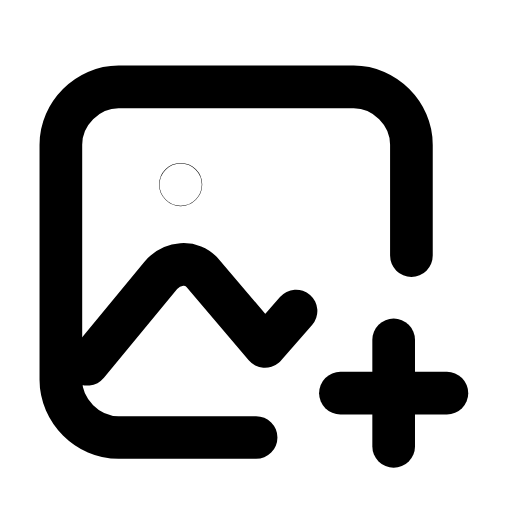
t = 0.00 s
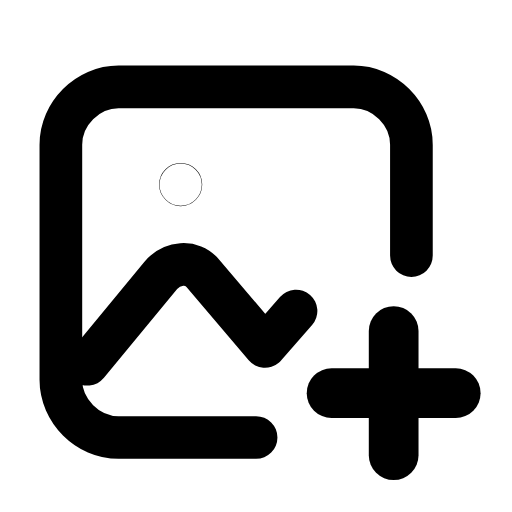
t = 0.25 s
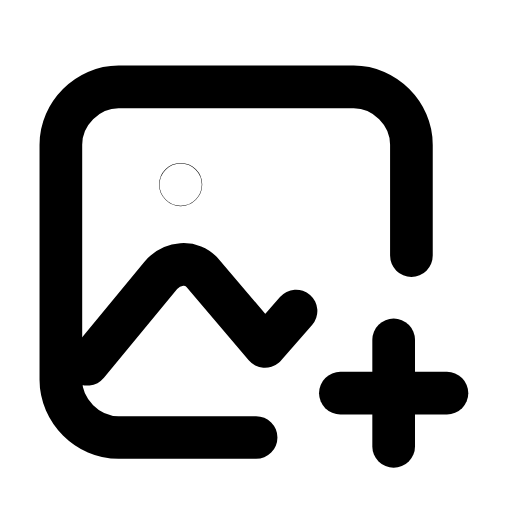
t = 0.50 s
t = 0.73 s: frame unchanged from t = 0.00 s, image omitted
t = 0.99 s: frame unchanged from t = 0.00 s, image omitted
t = 1.25 s: frame unchanged from t = 0.00 s, image omitted

The animated SVG that drew these frames (rendered in a browser with its animation timeline set to each time). Animation: 1 SMIL element (animateTransform=1); one cycle of 1.50 s, repeats indefinitely.

<svg xmlns="http://www.w3.org/2000/svg" width="24" height="24" viewBox="0 0 24 24" fill="none"><g transform="translate(-0.475 -0.5) scale(1.04)"><path stroke="currentColor" stroke-width="1.923" stroke-linecap="round" stroke-linejoin="round" fill="none" d="M12 20.2L5.8 20.2C4.4 20.2 3.2 19 3.2 17.6L3.2 7C3.2 5.6 4.4 4.4 5.8 4.4L16.4 4.4C17.8 4.4 19 5.6 19 7L19 12"></path><path stroke="currentColor" stroke-width="1.923" stroke-linecap="round" stroke-linejoin="round" fill="none" d="M4.4 16.9L7.7 12.9C8.2 12.3 9.1 12.2 9.6 12.8L12.4 16.1L13.8 14.5"></path><circle stroke="currentColor" stroke-width="1.923" stroke-linecap="round" stroke-linejoin="round" fill="none" cx="8.6" cy="8.8" r="0.01"></circle><g transform="translate(18.2 18.2)"><g><animateTransform attributeName="transform" type="scale" values="1;1;1.2;1;1;1;1;1.2;1;1;1" keyTimes="0;0.135;0.2475;0.36;0.45;0.6;0.66;0.735;0.81;0.9;1" dur="1.5s" repeatCount="indefinite" calcMode="spline" keySplines="0.16 1 0.3 1;0.16 1 0.3 1;0.16 1 0.3 1;0.16 1 0.3 1;0.16 1 0.3 1;0.16 1 0.3 1;0.16 1 0.3 1;0.16 1 0.3 1;0.16 1 0.3 1;0.16 1 0.3 1"/><g transform="translate(-18.2 -18.2)"><g><line stroke="currentColor" stroke-width="1.923" stroke-linecap="round" stroke-linejoin="round" fill="none" x1="18.2" y1="15.8" x2="18.2" y2="20.6"></line><line stroke="currentColor" stroke-width="1.923" stroke-linecap="round" stroke-linejoin="round" fill="none" x1="15.8" y1="18.2" x2="20.6" y2="18.2"></line></g></g></g></g></g></svg>
